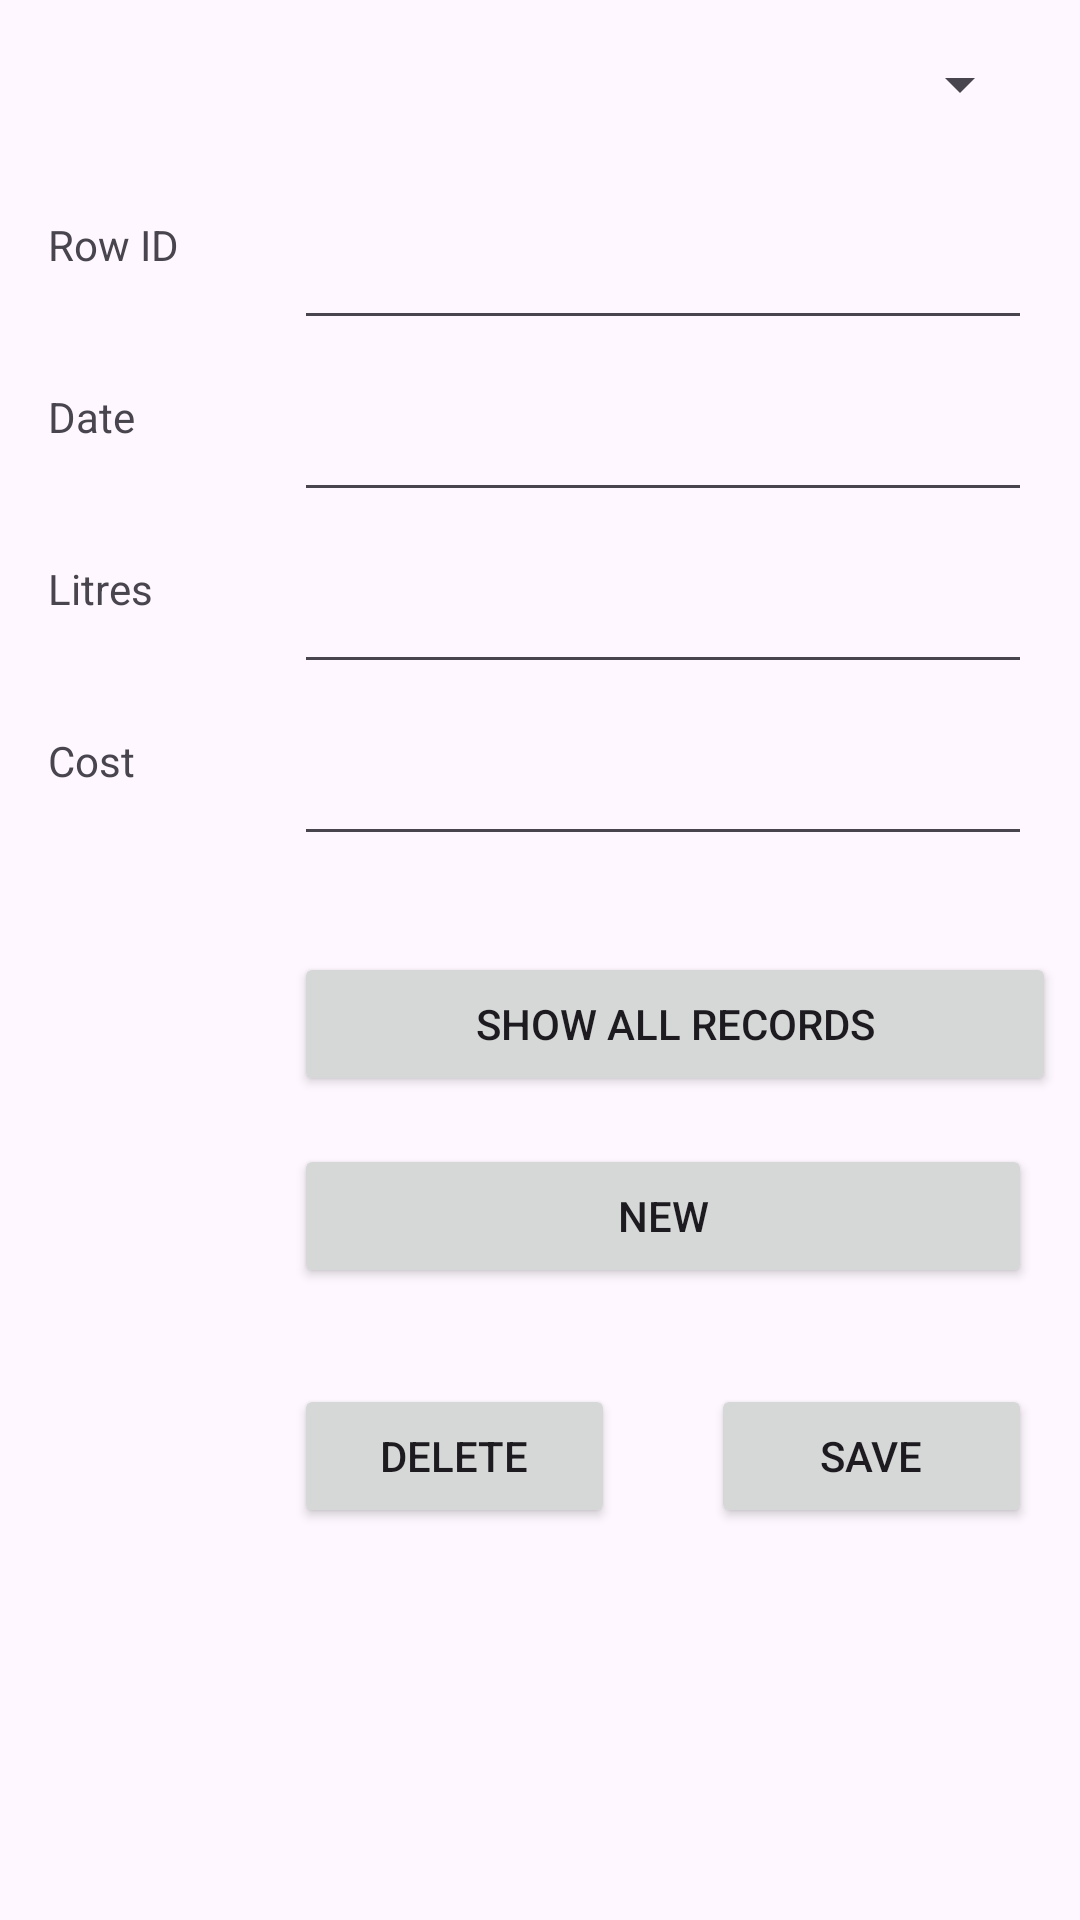

Reconstruct the res/layout file that produces this screen, plus the resources it refers to.
<!-- AndroidManifest.xml: application theme Theme.ANDROIDDemos -->
<!-- res/layout/activity_tracker_fuel.xml -->
<?xml version="1.0" encoding="utf-8"?>
<androidx.constraintlayout.widget.ConstraintLayout xmlns:android="http://schemas.android.com/apk/res/android"
    xmlns:app="http://schemas.android.com/apk/res-auto"
    xmlns:tools="http://schemas.android.com/tools"
    android:layout_width="match_parent"
    android:layout_height="match_parent">

    <Spinner
        android:id="@+id/spinnerDate"
        android:layout_width="0dp"
        android:layout_height="wrap_content"
        android:layout_marginStart="16dp"
        android:layout_marginTop="16dp"
        android:layout_marginEnd="16dp"
        app:layout_constraintEnd_toEndOf="parent"
        app:layout_constraintStart_toStartOf="parent"
        app:layout_constraintTop_toTopOf="parent" />

    <androidx.constraintlayout.widget.Guideline
        android:id="@+id/guideline6"
        android:layout_width="wrap_content"
        android:layout_height="wrap_content"
        android:orientation="vertical"
        app:layout_constraintGuide_percent="0.25" />

    <TextView
        android:id="@+id/textView7"
        android:layout_width="0dp"
        android:layout_height="wrap_content"
        android:layout_marginStart="16dp"
        android:layout_marginEnd="8dp"
        android:text="Row ID"
        app:layout_constraintEnd_toStartOf="@+id/guideline6"
        app:layout_constraintStart_toStartOf="parent"
        app:layout_constraintTop_toTopOf="@+id/etID" />

    <EditText
        android:id="@+id/etID"
        android:layout_width="0dp"
        android:layout_height="wrap_content"
        android:layout_marginStart="8dp"
        android:layout_marginTop="32dp"
        android:layout_marginEnd="16dp"
        android:ems="10"
        android:inputType="number"
        app:layout_constraintEnd_toEndOf="parent"
        app:layout_constraintStart_toStartOf="@+id/guideline6"
        app:layout_constraintTop_toBottomOf="@+id/spinnerDate" />

    <EditText
        android:id="@+id/etDate"
        android:layout_width="0dp"
        android:layout_height="wrap_content"
        android:layout_marginStart="8dp"
        android:layout_marginTop="16dp"
        android:layout_marginEnd="16dp"
        android:ems="10"
        android:inputType="date"
        app:layout_constraintEnd_toEndOf="parent"
        app:layout_constraintStart_toStartOf="@+id/guideline6"
        app:layout_constraintTop_toBottomOf="@+id/etID" />

    <TextView
        android:id="@+id/textView9"
        android:layout_width="0dp"
        android:layout_height="wrap_content"
        android:layout_marginStart="16dp"
        android:layout_marginEnd="8dp"
        android:text="Date"
        app:layout_constraintEnd_toStartOf="@+id/guideline6"
        app:layout_constraintStart_toStartOf="parent"
        app:layout_constraintTop_toTopOf="@+id/etDate" />

    <EditText
        android:id="@+id/etLitres"
        android:layout_width="0dp"
        android:layout_height="wrap_content"
        android:layout_marginStart="8dp"
        android:layout_marginTop="16dp"
        android:layout_marginEnd="16dp"
        android:ems="10"
        android:inputType="number"
        app:layout_constraintEnd_toEndOf="parent"
        app:layout_constraintStart_toStartOf="@+id/guideline6"
        app:layout_constraintTop_toBottomOf="@+id/etDate" />

    <TextView
        android:id="@+id/textView10"
        android:layout_width="0dp"
        android:layout_height="wrap_content"
        android:layout_marginStart="16dp"
        android:layout_marginEnd="8dp"
        android:text="Litres"
        app:layout_constraintEnd_toStartOf="@+id/guideline6"
        app:layout_constraintStart_toStartOf="parent"
        app:layout_constraintTop_toTopOf="@+id/etLitres" />

    <EditText
        android:id="@+id/etCost"
        android:layout_width="0dp"
        android:layout_height="wrap_content"
        android:layout_marginStart="8dp"
        android:layout_marginTop="16dp"
        android:layout_marginEnd="16dp"
        android:ems="10"
        android:inputType="numberDecimal"
        app:layout_constraintEnd_toEndOf="parent"
        app:layout_constraintStart_toStartOf="@+id/guideline6"
        app:layout_constraintTop_toBottomOf="@+id/etLitres" />

    <TextView
        android:id="@+id/textView11"
        android:layout_width="0dp"
        android:layout_height="wrap_content"
        android:layout_marginStart="16dp"
        android:layout_marginEnd="8dp"
        android:text="Cost"
        app:layout_constraintEnd_toStartOf="@+id/guideline6"
        app:layout_constraintStart_toStartOf="parent"
        app:layout_constraintTop_toTopOf="@+id/etCost" />

    <Button
        android:id="@+id/btnNew"
        android:layout_width="0dp"
        android:layout_height="wrap_content"
        android:layout_marginStart="8dp"
        android:layout_marginTop="16dp"
        android:layout_marginEnd="16dp"
        android:text="New"
        app:layout_constraintEnd_toEndOf="parent"
        app:layout_constraintStart_toStartOf="@+id/guideline6"
        app:layout_constraintTop_toBottomOf="@+id/btnShowAllRecords" />

    <Button
        android:id="@+id/btnDelete"
        android:layout_width="0dp"
        android:layout_height="wrap_content"
        android:layout_marginStart="8dp"
        android:layout_marginTop="32dp"
        android:layout_marginEnd="16dp"
        android:text="Delete"
        app:layout_constraintEnd_toStartOf="@+id/btnSave"
        app:layout_constraintStart_toStartOf="@+id/guideline6"
        app:layout_constraintTop_toBottomOf="@+id/btnNew" />

    <Button
        android:id="@+id/btnSave"
        android:layout_width="0dp"
        android:layout_height="wrap_content"
        android:layout_marginStart="16dp"
        android:layout_marginTop="32dp"
        android:layout_marginEnd="16dp"
        android:text="Save"
        app:layout_constraintEnd_toEndOf="parent"
        app:layout_constraintStart_toEndOf="@+id/btnDelete"
        app:layout_constraintTop_toBottomOf="@+id/btnNew" />

    <Button
        android:id="@+id/btnShowAllRecords"
        android:layout_width="0dp"
        android:layout_height="wrap_content"
        android:layout_marginStart="8dp"
        android:layout_marginTop="32dp"
        android:layout_marginEnd="8dp"
        android:text="Show all records"
        app:layout_constraintEnd_toEndOf="parent"
        app:layout_constraintStart_toStartOf="@+id/guideline6"
        app:layout_constraintTop_toBottomOf="@+id/etCost" />

</androidx.constraintlayout.widget.ConstraintLayout>
<!-- resources referenced by this layout -->
<resources>
  <style name="Theme.ANDROIDDemos" parent="Theme.Material3.DayNight" />
</resources>
